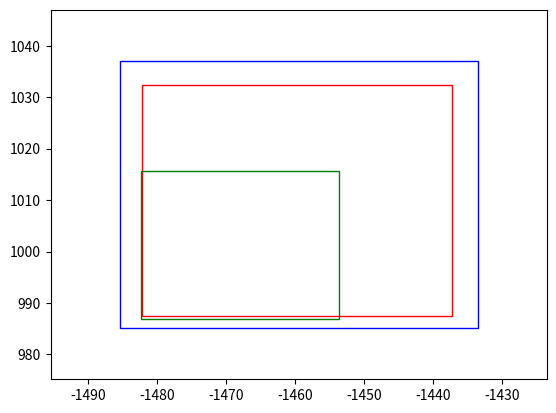

Generate this figure with matplotlib:
import matplotlib.pyplot as plt

# 节点1的坐标
center1 = (-1459.74, 1010)
min1 = (-1482.19, 987.55)
max1 = (-1437.29, 1032.45)

# 节点2的坐标
center2 = (-1467.98, 1001.34)
min2 = (-1482.38, 986.94)
max2 = (-1453.58, 1015.74)

# 节点3的坐标
center3 = (-1459.47, 1011.09)
min3 = (-1485.41, 985.15)
max3 = (-1433.53, 1037.03)

# 创建一个图形和一个子图
fig, ax = plt.subplots()

# 绘制节点1的矩形
rect1 = plt.Rectangle(min1, max1[0] - min1[0], max1[1] - min1[1], edgecolor='r', facecolor='none')
ax.add_patch(rect1)

# 绘制节点2的矩形
rect2 = plt.Rectangle(min2, max2[0] - min2[0], max2[1] - min2[1], edgecolor='g', facecolor='none')
ax.add_patch(rect2)

# 绘制节点3的矩形
rect3 = plt.Rectangle(min3, max3[0] - min3[0], max3[1] - min3[1], edgecolor='b', facecolor='none')
ax.add_patch(rect3)

# 设置坐标轴的范围
ax.set_xlim(min(min1[0], min2[0], min3[0]) - 10, max(max1[0], max2[0], max3[0]) + 10)
ax.set_ylim(min(min1[1], min2[1], min3[1]) - 10, max(max1[1], max2[1], max3[1]) + 10)

# 显示图形
plt.show()
